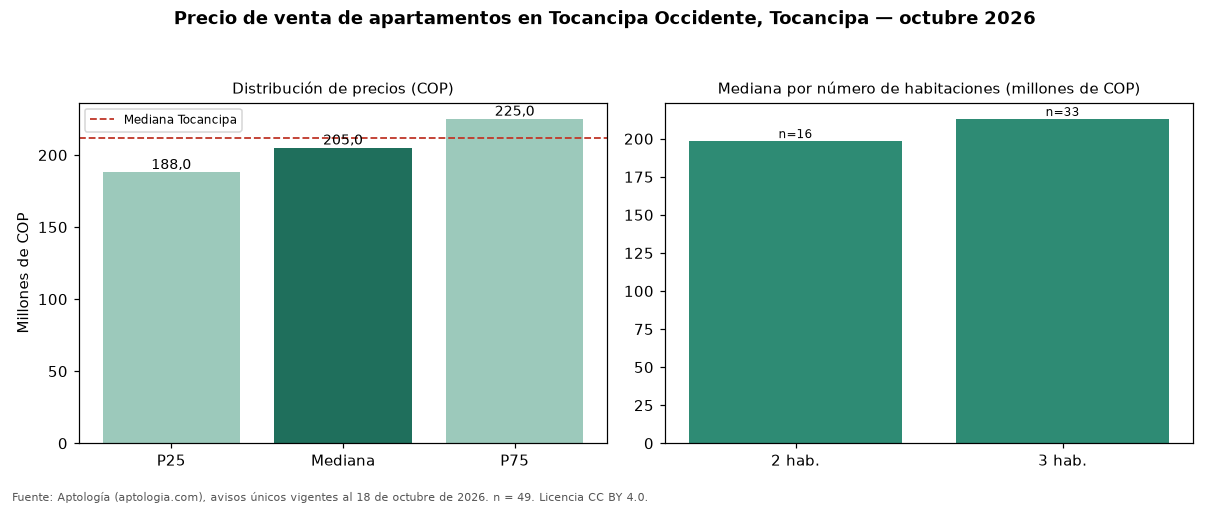

The data file committed next to this chart (first rows):
seccion, metrica, valor_cop, n
precio, p25, 188000000, 49
precio, mediana, 205000000, 49
precio, p75, 225000000, 49
cop_por_m2, p25, 3354167, 49
cop_por_m2, mediana, 3583333, 49
cop_por_m2, p75, 4019608, 49
area, area_mediana_m2, 57.0, 49
habitaciones, 2, 198500000, 16
habitaciones, 3, 213000000, 33
administracion, mediana, 128262, 46
estrato, moda, 4, 
parqueadero, porcentaje_con_parqueadero, 6.1, 49
ciudad, mediana_ciudad, 212025000, 58
ciudad, mediana_cop_por_m2_ciudad, 3743439, 58
